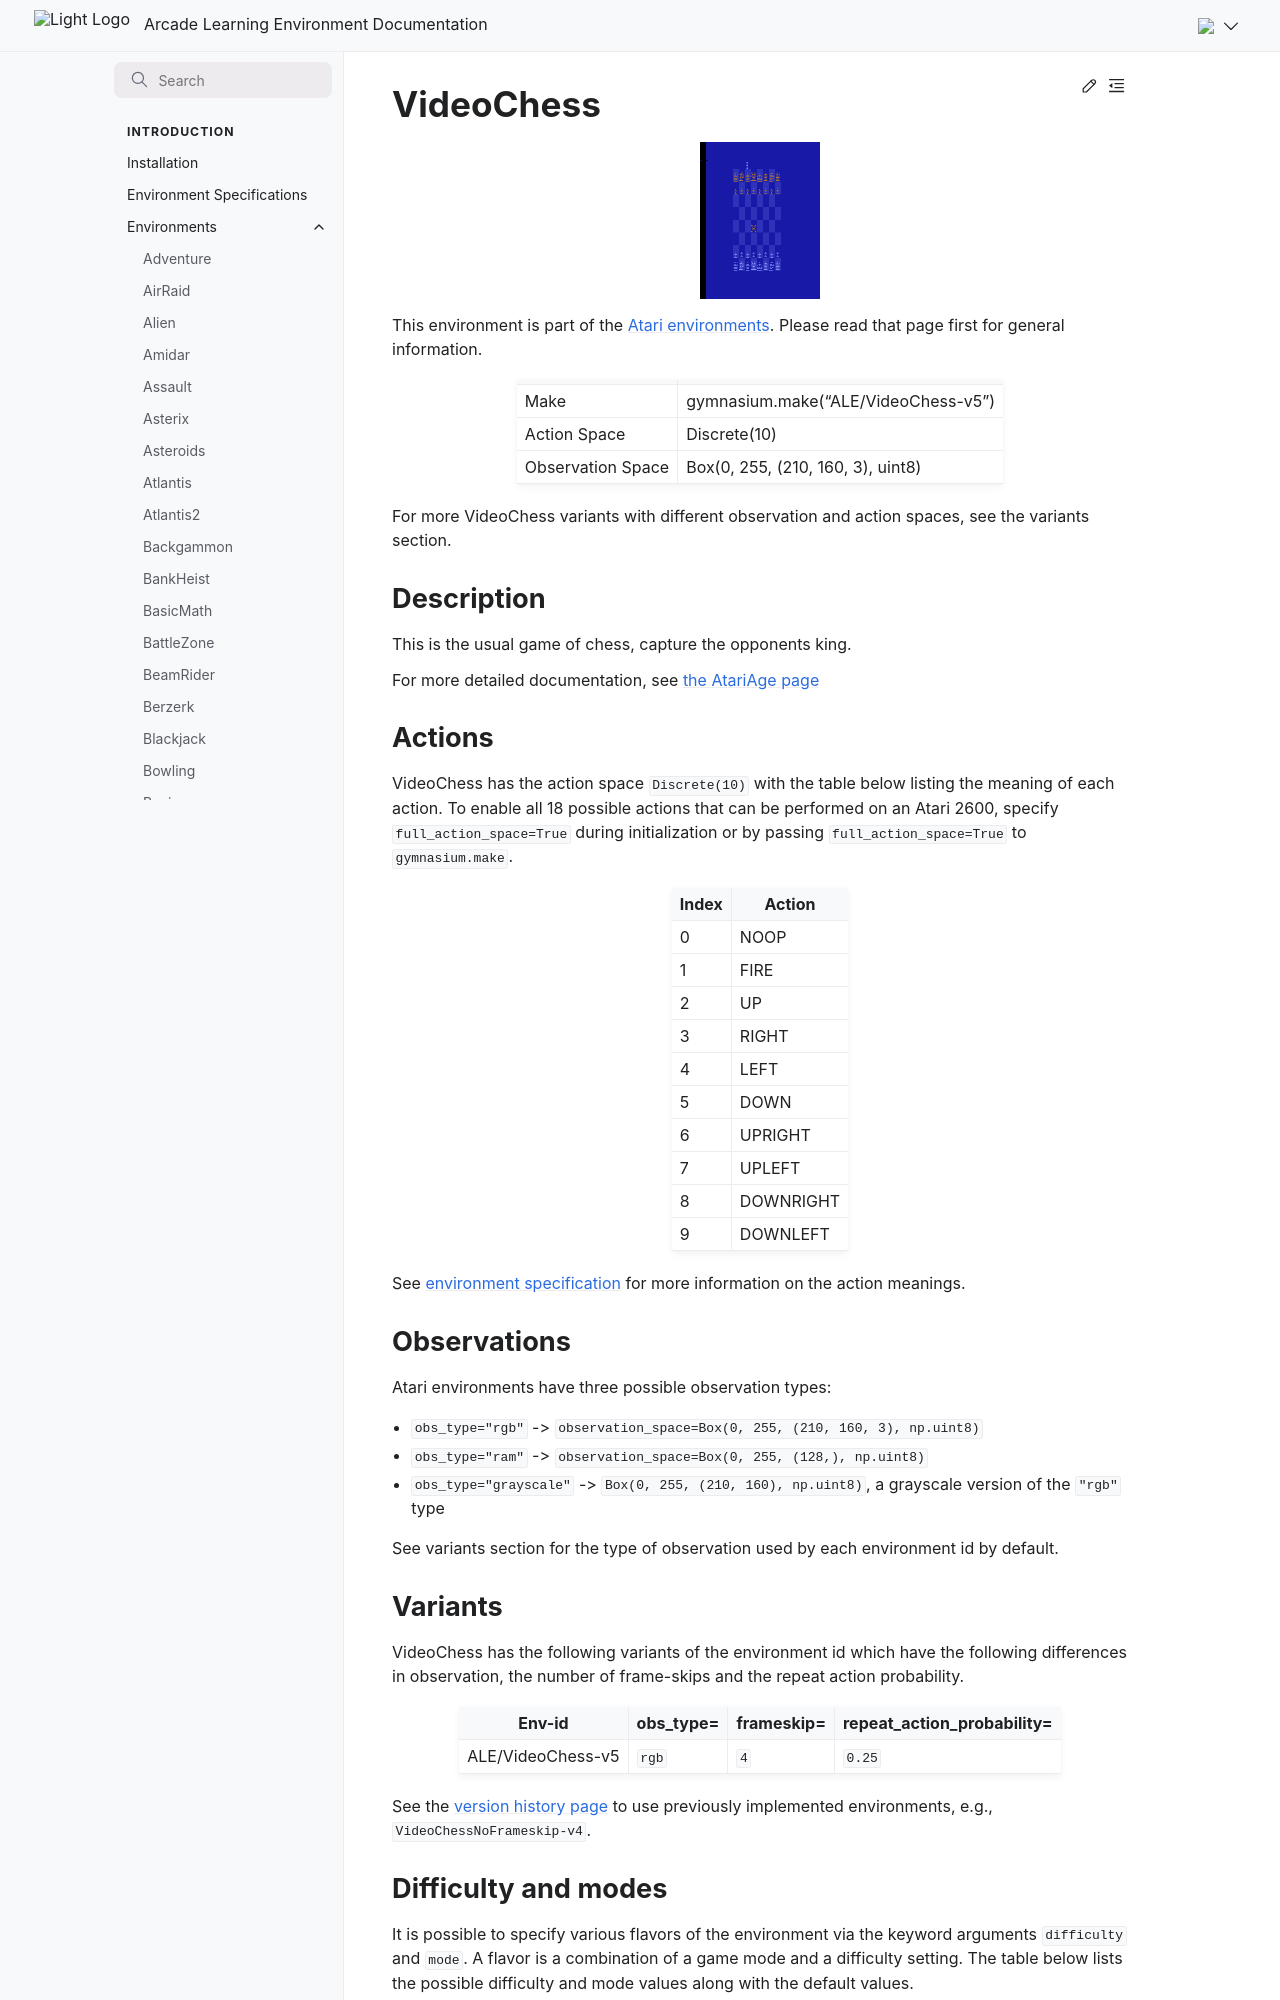

repository: Farama-Foundation/Arcade-Learning-Environment · page: main/environments/video_chess/index.html · generator: sphinx

---
title: VideoChess
---

# VideoChess

```{figure} ../_static/videos/environments/video_chess.gif
:width: 120px
:name: VideoChess
```

This environment is part of the <a href='..'>Atari environments</a>. Please read that page first for general information.

|                   |                                     |
|-------------------|-------------------------------------|
| Make              | gymnasium.make("ALE/VideoChess-v5") |
| Action Space      | Discrete(10)                        |
| Observation Space | Box(0, 255, (210, 160, 3), uint8)   |

For more VideoChess variants with different observation and action spaces, see the variants section.

## Description

This is the usual game of chess, capture the opponents king.

For more detailed documentation, see [the AtariAge page](https://atariage.com/manual_html_page.php?SoftwareLabelID=581)

## Actions

VideoChess has the action space `Discrete(10)` with the table below listing the meaning of each action.
To enable all 18 possible actions that can be performed on an Atari 2600, specify `full_action_space=True` during
initialization or by passing `full_action_space=True` to `gymnasium.make`.

|   Index | Action    |
|---------|-----------|
|       0 | NOOP      |
|       1 | FIRE      |
|       2 | UP        |
|       3 | RIGHT     |
|       4 | LEFT      |
|       5 | DOWN      |
|       6 | UPRIGHT   |
|       7 | UPLEFT    |
|       8 | DOWNRIGHT |
|       9 | DOWNLEFT  |

See [environment specification](../env-spec) for more information on the action meanings.

## Observations

Atari environments have three possible observation types:

- `obs_type="rgb"` -> `observation_space=Box(0, 255, (210, 160, 3), np.uint8)`
- `obs_type="ram"` -> `observation_space=Box(0, 255, (128,), np.uint8)`
- `obs_type="grayscale"` -> `Box(0, 255, (210, 160), np.uint8)`, a grayscale version of the `"rgb"` type

See variants section for the type of observation used by each environment id by default.

## Variants

VideoChess has the following variants of the environment id which have the following differences in observation,
the number of frame-skips and the repeat action probability.

| Env-id            | obs_type=   | frameskip=   | repeat_action_probability=   |
|-------------------|-------------|--------------|------------------------------|
| ALE/VideoChess-v5 | `rgb`       | `4`          | `0.25`                       |

See the [version history page](https://ale.farama.org/environments/#version-history-and-naming-schemes) to use previously implemented environments, e.g., `VideoChessNoFrameskip-v4`.
